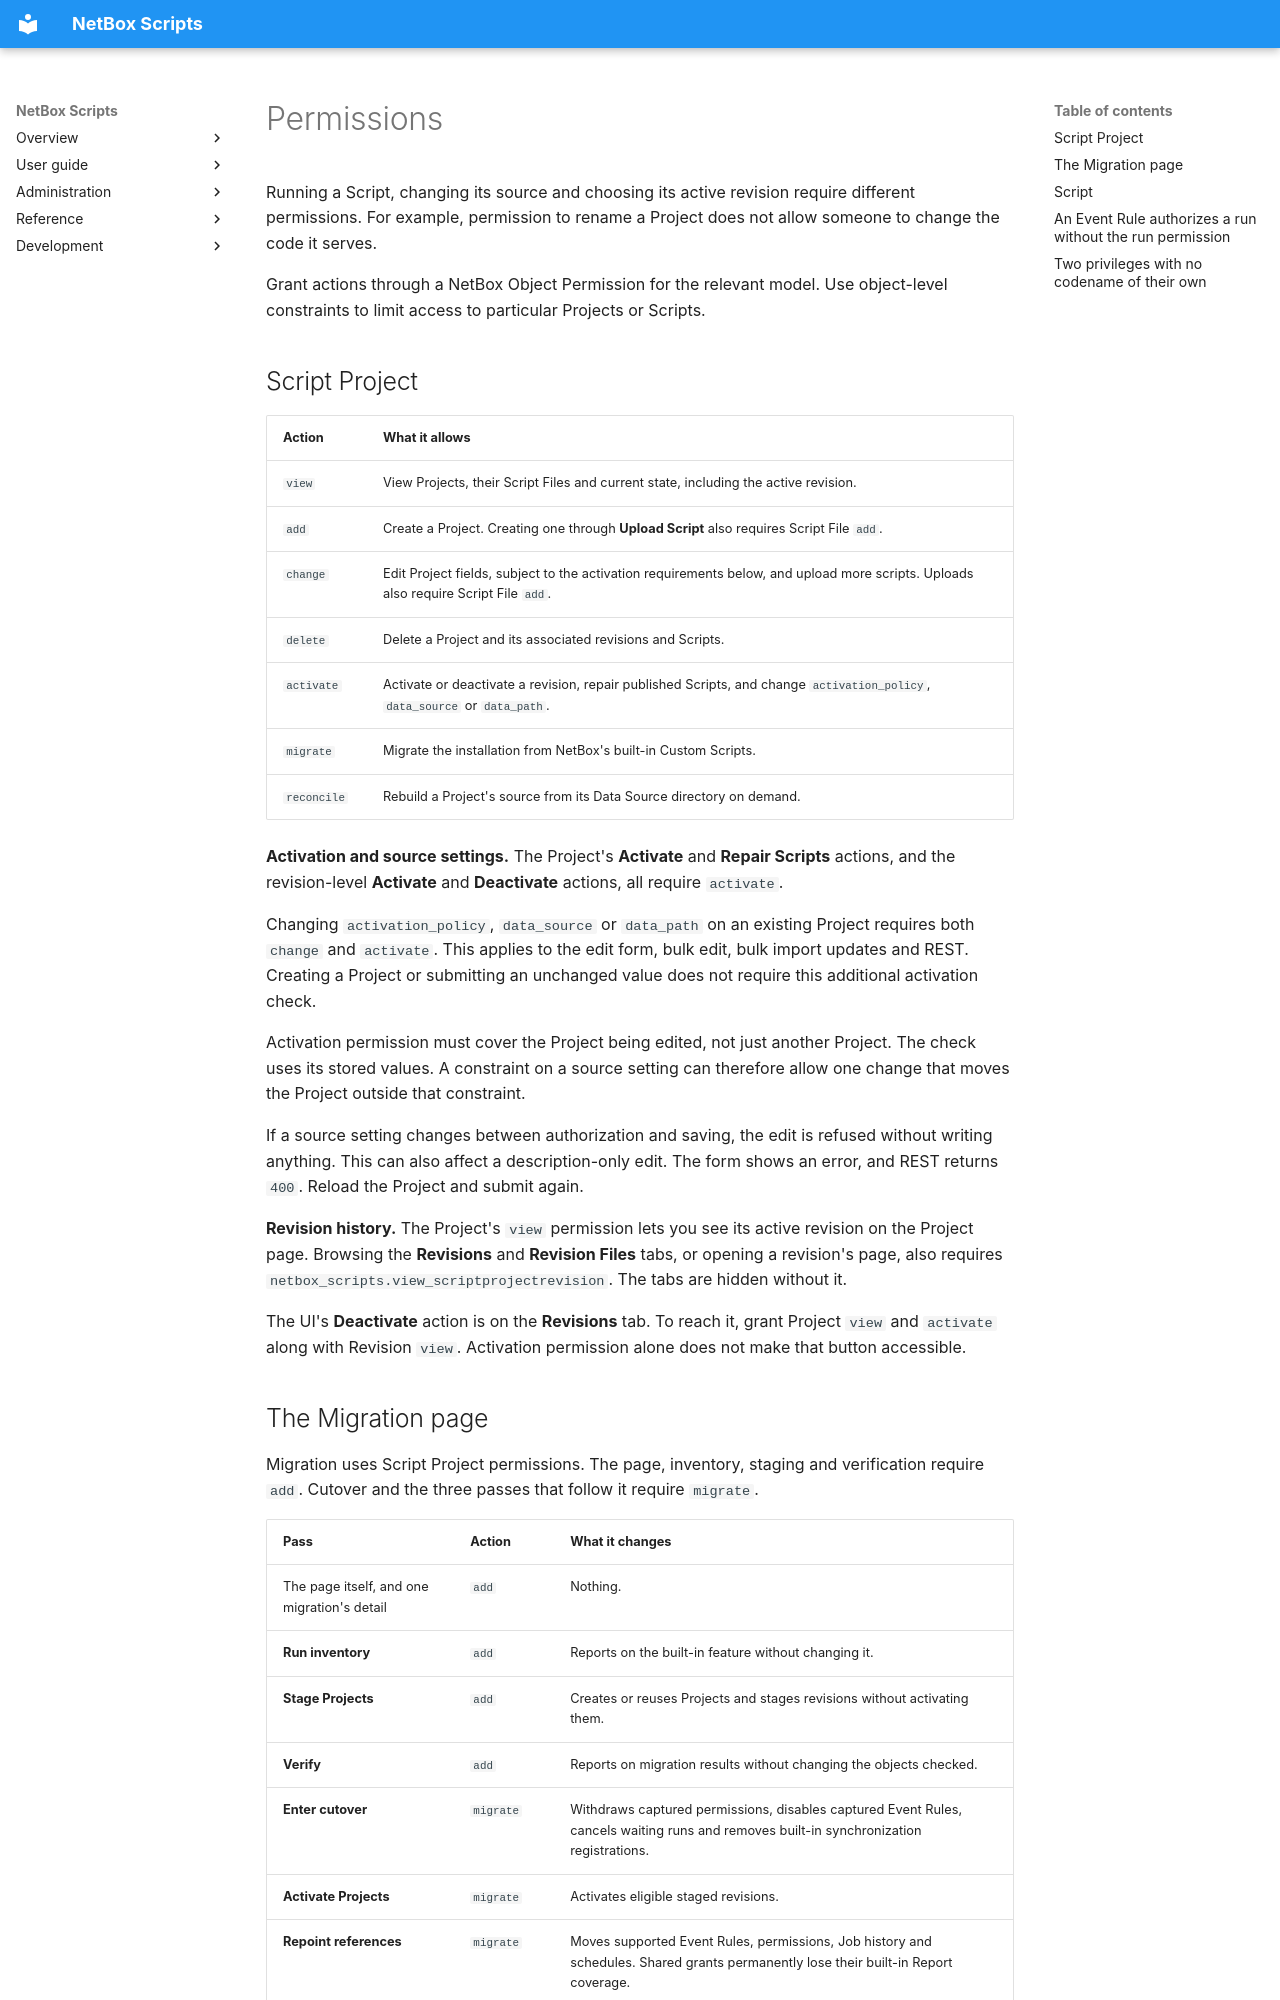

repository: netbox-community/netbox-scripts · page: permissions/index.html · generator: mkdocs

# Permissions

Running a Script, changing its source and choosing its active revision require
different permissions. For example, permission to rename a Project does not
allow someone to change the code it serves.

Grant actions through a NetBox Object Permission for the relevant model. Use
object-level constraints to limit access to particular Projects or Scripts.

## Script Project

| Action | What it allows |
|---|---|
| `view` | View Projects, their Script Files and current state, including the active revision. |
| `add` | Create a Project. Creating one through **Upload Script** also requires Script File `add`. |
| `change` | Edit Project fields, subject to the activation requirements below, and upload more scripts. Uploads also require Script File `add`. |
| `delete` | Delete a Project and its associated revisions and Scripts. |
| `activate` | Activate or deactivate a revision, repair published Scripts, and change `activation_policy`, `data_source` or `data_path`. |
| `migrate` | Migrate the installation from NetBox's built-in Custom Scripts. |
| `reconcile` | Rebuild a Project's source from its Data Source directory on demand. |

**Activation and source settings.** The Project's **Activate** and **Repair
Scripts** actions, and the revision-level **Activate** and **Deactivate**
actions, all require `activate`.

Changing `activation_policy`, `data_source` or `data_path` on an existing
Project requires both `change` and `activate`. This applies to the edit form,
bulk edit, bulk import updates and REST. Creating a Project or submitting an
unchanged value does not require this additional activation check.

Activation permission must cover the Project being edited, not just another
Project. The check uses its stored values. A constraint on a source setting
can therefore allow one change that moves the Project outside that constraint.

If a source setting changes between authorization and saving, the edit is
refused without writing anything. This can also affect a description-only edit.
The form shows an error, and REST returns `400`. Reload the Project and submit
again.

**Revision history.** The Project's `view` permission lets you see its active
revision on the Project page. Browsing the **Revisions** and **Revision Files**
tabs, or opening a revision's page, also requires
`netbox_scripts.view_scriptprojectrevision`. The tabs are hidden without it.

The UI's **Deactivate** action is on the **Revisions** tab. To reach it, grant
Project `view` and `activate` along with Revision `view`. Activation permission
alone does not make that button accessible.
